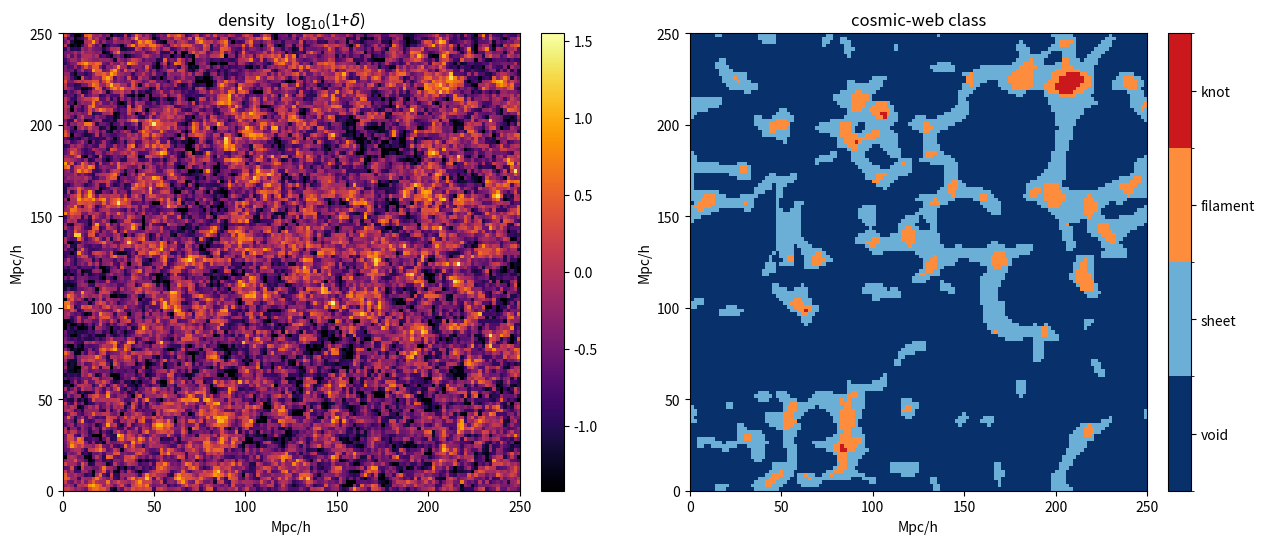

The matplotlib source for this figure:
import numpy as np
import matplotlib.pyplot as plt
from matplotlib.colors import ListedColormap, BoundaryNorm

# --- config ---
N        = 128      # grid cells per side (128 -> ~6s; try 64 while experimenting)
L        = 250.0    # box size in Mpc/h
sigma_g  = 1.2      # rms of the underlying Gaussian field (sets how 'clumpy')
R_smooth = 3.0      # smoothing scale in Mpc/h (the scale at which the web is defined)
lam_th   = 0.3      # eigenvalue threshold (0.2-0.4 typical; higher = more void)
seed     = 42

CLASS_NAMES  = ['void', 'sheet', 'filament', 'knot']
CLASS_COLORS = ['#08306b', '#6baed6', '#fd8d3c', '#cb181d']  # cold/empty -> hot/dense

def Pk_bbks(k, ns=0.96, Gamma=0.2):
    '''Crude CDM power spectrum: P(k) = k^ns * T(k)^2 (BBKS transfer function).'''
    k = np.asarray(k, dtype=float)
    q = np.where(k > 0, k / Gamma, 1e-10)
    T = (np.log(1 + 2.34*q) / (2.34*q)) * \
        (1 + 3.89*q + (16.1*q)**2 + (5.46*q)**3 + (6.71*q)**4)**(-0.25)
    return k**ns * T**2

def make_lognormal_field(N, L, sigma_g=1.0, seed=42):
    '''Return a lognormal density-contrast field delta(x) on an N^3 grid.'''
    kax = np.fft.fftfreq(N, d=L/N) * 2*np.pi          # angular wavenumbers (h/Mpc)
    KX, KY, KZ = np.meshgrid(kax, kax, kax, indexing='ij')
    kmag = np.sqrt(KX**2 + KY**2 + KZ**2); kmag[0,0,0] = 1.0
    rng = np.random.default_rng(seed)
    white_k = np.fft.fftn(rng.standard_normal((N, N, N)))
    Pk = Pk_bbks(kmag); Pk[0,0,0] = 0.0
    g = np.fft.ifftn(white_k * np.sqrt(Pk)).real      # Gaussian field with P(k)
    g -= g.mean(); g *= sigma_g / g.std()
    sg = g.std()
    return np.exp(g - 0.5*sg**2) - 1.0                # lognormal -> mean(1+delta)=1

delta = make_lognormal_field(N, L, sigma_g=sigma_g, seed=seed)
print(f"delta: min={delta.min():.2f}  max={delta.max():.1f}  mean={delta.mean():.3f}  std={delta.std():.2f}")

def smooth_gauss(delta, L, R):
    N = delta.shape[0]
    kax = np.fft.fftfreq(N, d=L/N) * 2*np.pi
    KX, KY, KZ = np.meshgrid(kax, kax, kax, indexing='ij')
    k2 = KX**2 + KY**2 + KZ**2
    return np.fft.ifftn(np.fft.fftn(delta) * np.exp(-0.5 * k2 * R**2)).real

def tidal_tensor(delta, L):
    '''Deformation tensor T_ij = d^2 phi / dx_i dx_j, with trace(T) = delta.'''
    N = delta.shape[0]
    kax = np.fft.fftfreq(N, d=L/N) * 2*np.pi
    KX, KY, KZ = np.meshgrid(kax, kax, kax, indexing='ij')
    Kv = [KX, KY, KZ]
    k2 = KX**2 + KY**2 + KZ**2; k2[0,0,0] = 1.0
    dk = np.fft.fftn(delta)
    T = np.zeros((N, N, N, 3, 3))
    for i in range(3):
        for j in range(i, 3):
            Tij = np.fft.ifftn((Kv[i]*Kv[j]/k2) * dk).real
            T[..., i, j] = Tij
            if i != j: T[..., j, i] = Tij
    return T

def classify_web(T, lam_th=0.0):
    eigs = np.linalg.eigvalsh(T)                 # ascending eigenvalues, shape (N,N,N,3)
    n_above = np.sum(eigs > lam_th, axis=-1)     # 0..3  ==  class index
    return n_above.astype(np.int8), eigs

delta_s = smooth_gauss(delta, L, R_smooth)
T       = tidal_tensor(delta_s, L)
labels, eigs = classify_web(T, lam_th=lam_th)

print(f"trace check (max |sum(eig) - delta_s|): {np.abs(eigs.sum(-1) - delta_s).max():.1e}\n")
for c in range(4):
    print(f"  {CLASS_NAMES[c]:9s}: {100*(labels==c).mean():5.1f}% of volume")

z = N // 2
dens_slice  = np.log10(np.clip(1 + delta, 1e-3, None))[:, :, z]
label_slice = labels[:, :, z]

cmap = ListedColormap(CLASS_COLORS)
norm = BoundaryNorm([-.5, .5, 1.5, 2.5, 3.5], cmap.N)

fig, ax = plt.subplots(1, 2, figsize=(13, 5.5))
im0 = ax[0].imshow(dens_slice.T, origin='lower', cmap='inferno',
                   extent=[0, L, 0, L], vmin=np.percentile(dens_slice, 2))
ax[0].set_title(r'density   log$_{10}$(1+$\delta$)')
plt.colorbar(im0, ax=ax[0], fraction=0.046, pad=0.04)

im1 = ax[1].imshow(label_slice.T, origin='lower', cmap=cmap, norm=norm, extent=[0, L, 0, L])
ax[1].set_title('cosmic-web class')
cb = plt.colorbar(im1, ax=ax[1], fraction=0.046, pad=0.04, ticks=[0, 1, 2, 3])
cb.ax.set_yticklabels(CLASS_NAMES)

for a in ax:
    a.set_xlabel('Mpc/h'); a.set_ylabel('Mpc/h')
plt.tight_layout(); plt.show()

# Run once. Compiles C/Cython, ~1-3 min. If it fails, see:
# https://github.com/franciscovillaescusa/Pylians3
!pip install Pylians

import os
# QUIJOTE snapshot numbering: 000->z=3, 001->z=2, 002->z=1, 003->z=0.5, 004->z=0
SNAP = "/content/quijote/fiducial/0/snapdir_004/snap_004"   # <-- edit me

if not os.path.exists(SNAP):
    print("No QUIJOTE snapshot at:", SNAP)
    print("Download one via Globus, set SNAP above, then re-run this cell.")
else:
    import readgadget, MAS_library as MASL
    head    = readgadget.header(SNAP)
    BoxSize = head.boxsize / 1e3                       # kpc/h -> Mpc/h
    pos     = readgadget.read_block(SNAP, "POS ", [1]) / 1e3   # CDM positions, Mpc/h
    print(f"loaded {pos.shape[0]:,} particles, BoxSize = {BoxSize:.0f} Mpc/h")

    delta_real = np.zeros((N, N, N), dtype=np.float32)
    MASL.MA(pos.astype(np.float32), delta_real, BoxSize, 'CIC')   # cloud-in-cell
    delta_real = delta_real / delta_real.mean() - 1.0

    delta_s_r = smooth_gauss(delta_real.astype(float), BoxSize, R_smooth)
    T_r       = tidal_tensor(delta_s_r, BoxSize)
    labels_r, _ = classify_web(T_r, lam_th=lam_th)
    for c in range(4):
        print(f"  {CLASS_NAMES[c]:9s}: {100*(labels_r==c).mean():5.1f}%")
    # to visualise: set delta=delta_real, labels=labels_r, L=BoxSize and rerun the Step-3 cell
